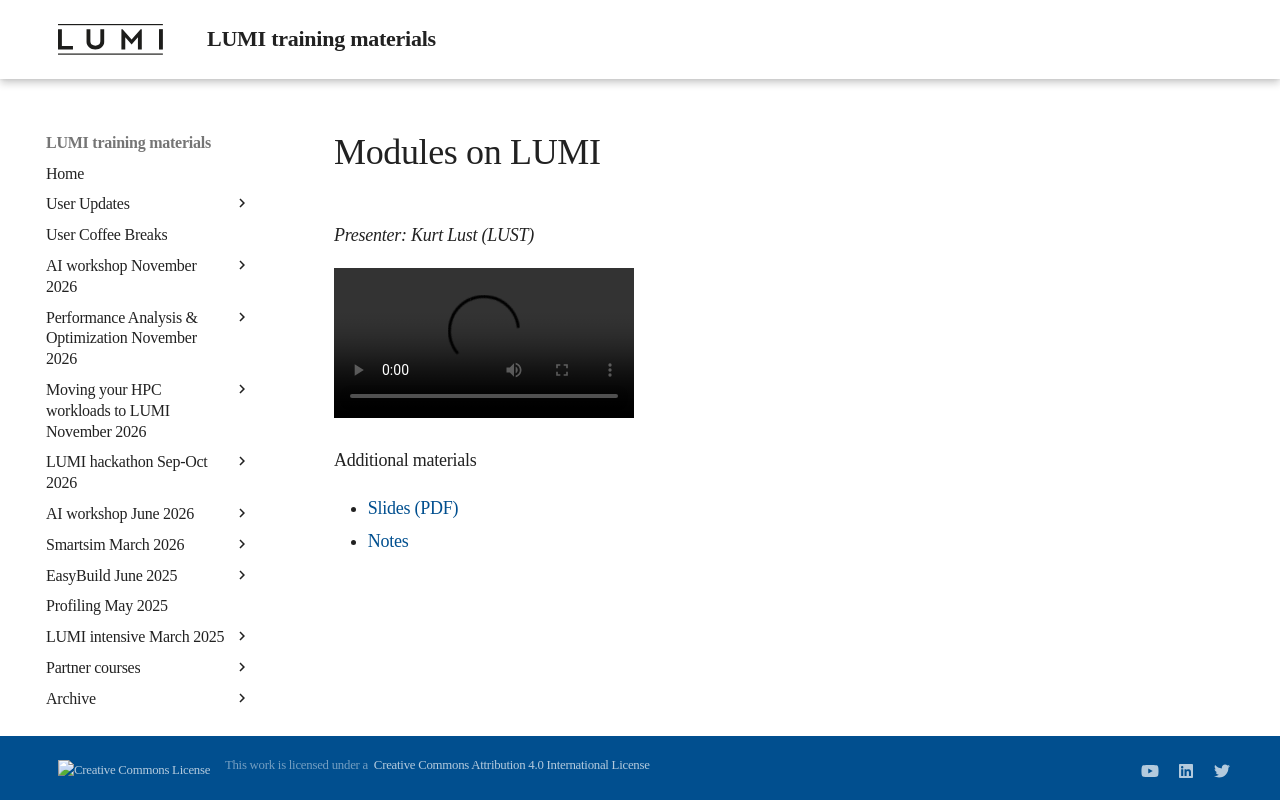

repository: Lumi-supercomputer/LUMI-training-materials · page: 1day-20230921/video_03_Modules_on_LUMI/index.html · generator: mkdocs

# Modules on LUMI

*Presenter: Kurt Lust (LUST)*

<video src="https://462000265.lumidata.eu/1day-20230921/recordings/03_Modules_on_LUMI.mp4" controls="controls">
</video>

Additional materials

-   [Slides (PDF)](https://462000265.lumidata.eu/1day-20230921/files/LUMI-1day-20230921-03-modules.pdf)
-   [Notes](03_Modules.md)
